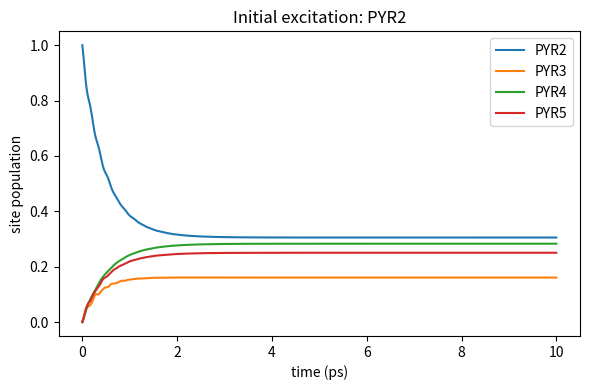
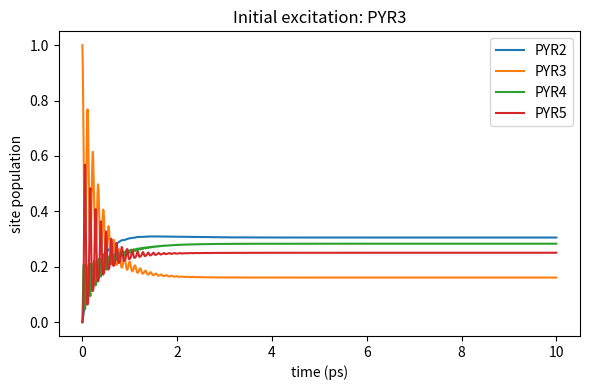
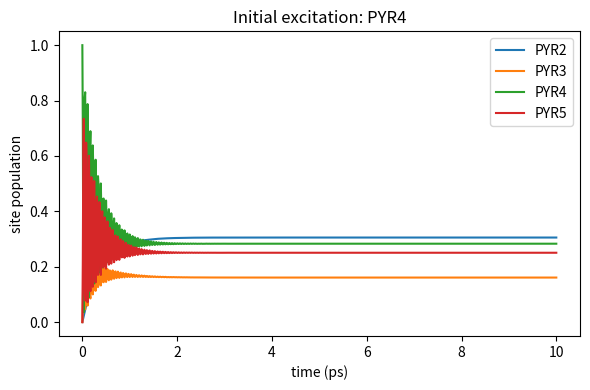
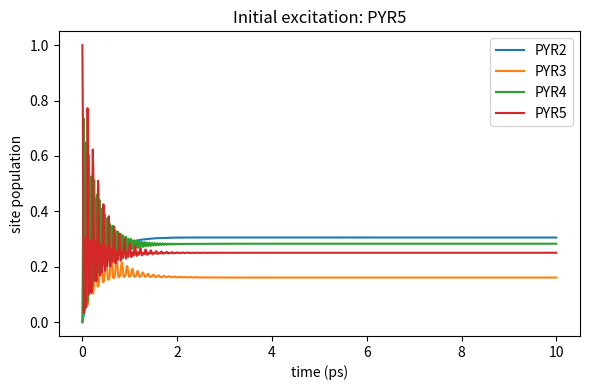

Write the Python code that produced these figures, in order.
from pathlib import Path
import numpy as np
import pandas as pd
from scipy.integrate import solve_ivp
import matplotlib.pyplot as plt

OUT = Path("runs/phase1A/day015_lindblad_initial_conditions")
OUT.mkdir(parents=True, exist_ok=True)

HBAR = 0.6582119514
KB = 8.617333262145e-5
T = 300.0
kBT = KB * T

labels_site = ["PYR2", "PYR3", "PYR4", "PYR5"]
labels_exc = ["X1", "X2", "X3", "X4"]

H_site = np.array([
    [3.75500, 0.00237, 0.00000, 0.00000],
    [0.00237, 3.77750, 0.01700, 0.00000],
    [0.00000, 0.01700, 3.77750, 0.03300],
    [0.00000, 0.00000, 0.03300, 3.77750],
], dtype=float)

E, U = np.linalg.eigh(H_site)

k_down_ps = 1.0
gamma_phi_ps = 1.0
k_down_fs = k_down_ps / 1000.0
gamma_phi_fs = gamma_phi_ps / 1000.0

def rhs(t, y):
    rho_site = y.reshape((4, 4)).astype(complex)

    drho = -1j / HBAR * (H_site @ rho_site - rho_site @ H_site)

    rho_exc = U.conj().T @ rho_site @ U
    drho_exc = np.zeros_like(rho_exc)

    for high in range(4):
        for low in range(4):
            if E[high] <= E[low]:
                continue

            dE = E[high] - E[low]
            k_up_fs = k_down_fs * np.exp(-dE / kBT)

            Ld = np.zeros((4,4), dtype=complex)
            Ld[low, high] = np.sqrt(k_down_fs)
            drho_exc += Ld @ rho_exc @ Ld.conj().T
            drho_exc -= 0.5 * (Ld.conj().T @ Ld @ rho_exc + rho_exc @ Ld.conj().T @ Ld)

            Lu = np.zeros((4,4), dtype=complex)
            Lu[high, low] = np.sqrt(k_up_fs)
            drho_exc += Lu @ rho_exc @ Lu.conj().T
            drho_exc -= 0.5 * (Lu.conj().T @ Lu @ rho_exc + rho_exc @ Lu.conj().T @ Lu)

    for i in range(4):
        L = np.zeros((4,4), dtype=complex)
        L[i, i] = np.sqrt(gamma_phi_fs)
        drho_exc += L @ rho_exc @ L.conj().T
        drho_exc -= 0.5 * (L.conj().T @ L @ rho_exc + rho_exc @ L.conj().T @ L)

    drho += U @ drho_exc @ U.conj().T
    return drho.reshape(-1)

def first_crossing(df, site, thr):
    hit = df[df[site] >= thr]
    if len(hit) == 0:
        return np.nan
    return float(hit.iloc[0]["time_fs"])

summary = []
t_eval = np.linspace(0, 10000, 1001)

for init_idx, init_site in enumerate(labels_site):
    rho0 = np.zeros((4,4), dtype=complex)
    rho0[init_idx, init_idx] = 1.0

    sol = solve_ivp(
        rhs,
        (0, 10000),
        rho0.reshape(-1),
        t_eval=t_eval,
        rtol=1e-9,
        atol=1e-11,
    )

    records = []
    min_eig = np.inf
    max_trace_error = 0.0

    for k, t in enumerate(sol.t):
        rho = sol.y[:, k].reshape((4,4))
        rho_h = (rho + rho.conj().T) / 2
        eigs = np.linalg.eigvalsh(rho_h)
        min_eig = min(min_eig, float(np.min(eigs)))
        max_trace_error = max(max_trace_error, abs(np.trace(rho) - 1.0))
        pops_site = np.real(np.diag(rho_h))
        rho_exc = U.conj().T @ rho_h @ U
        pops_exc = np.real(np.diag(rho_exc))

        records.append({
            "time_fs": t,
            **{labels_site[i]: pops_site[i] for i in range(4)},
            **{labels_exc[i]: pops_exc[i] for i in range(4)},
        })

    df = pd.DataFrame(records)
    tag = init_site
    df.to_csv(OUT / f"lindblad_init_{tag}.csv", index=False)

    plt.figure(figsize=(6,4))
    for lab in labels_site:
        plt.plot(df["time_fs"]/1000.0, df[lab], label=lab)
    plt.xlabel("time (ps)")
    plt.ylabel("site population")
    plt.title(f"Initial excitation: {init_site}")
    plt.legend()
    plt.tight_layout()
    plt.savefig(OUT / f"lindblad_site_populations_init_{tag}.png", dpi=300)
    plt.close()

    summary.append({
        "initial_site": init_site,
        "solver_success": bool(sol.success),
        "max_trace_error": max_trace_error,
        "min_density_eigenvalue": min_eig,
        "final_PYR2": float(df.iloc[-1]["PYR2"]),
        "final_PYR3": float(df.iloc[-1]["PYR3"]),
        "final_PYR4": float(df.iloc[-1]["PYR4"]),
        "final_PYR5": float(df.iloc[-1]["PYR5"]),
        "max_PYR2": float(df["PYR2"].max()),
        "t_PYR2_10pct_fs": first_crossing(df, "PYR2", 0.10),
        "t_PYR2_20pct_fs": first_crossing(df, "PYR2", 0.20),
        "t_PYR2_30pct_fs": first_crossing(df, "PYR2", 0.30),
    })

summary_df = pd.DataFrame(summary)
summary_df.to_csv(OUT / "lindblad_initial_condition_scan_summary.csv", index=False)

print(summary_df.to_string(index=False))
print("Wrote:", OUT)
